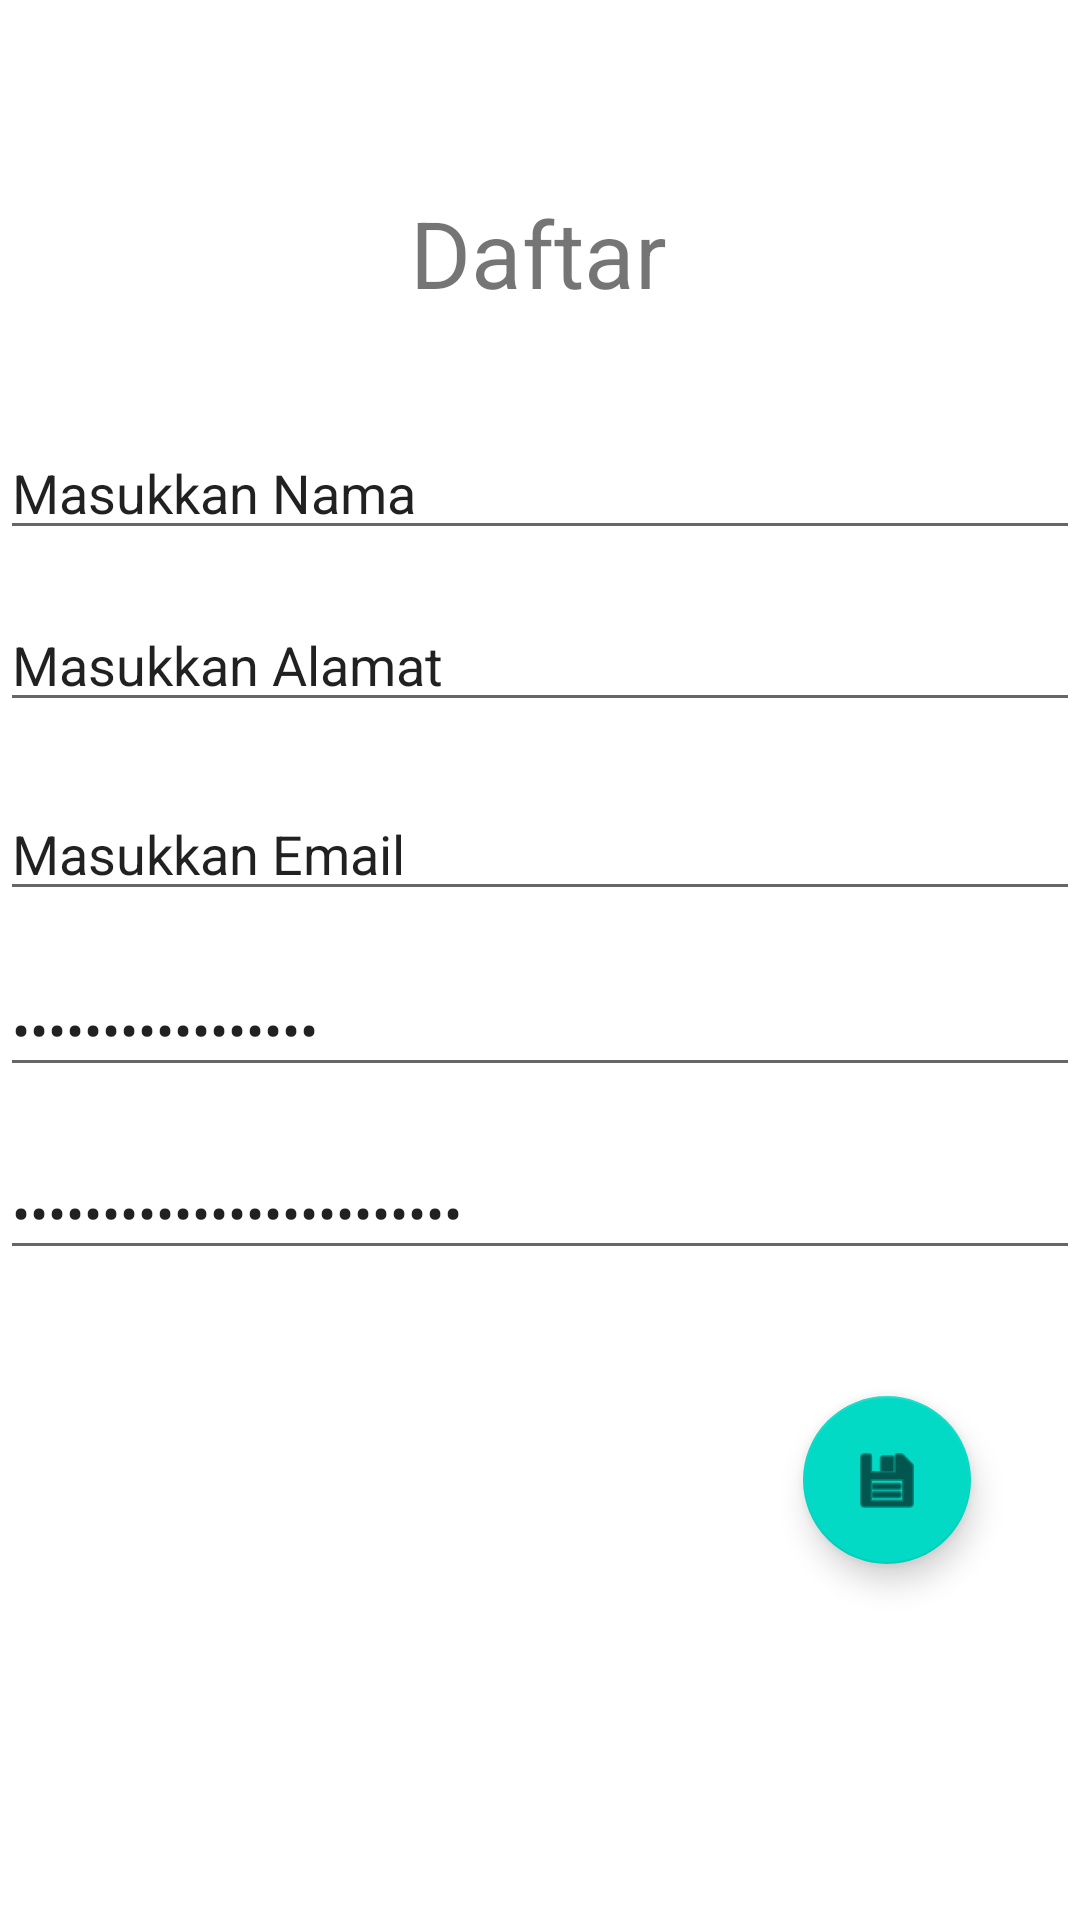

Here is an Android app screen rendered from its layout file. Give the layout XML and the strings, colors and styles it references.
<!-- AndroidManifest.xml: application theme Theme.SampleConstraintLayout0 -->
<!-- res/layout/activity_daftar.xml -->
<?xml version="1.0" encoding="utf-8"?>
<androidx.constraintlayout.widget.ConstraintLayout xmlns:android="http://schemas.android.com/apk/res/android"
    xmlns:app="http://schemas.android.com/apk/res-auto"
    xmlns:tools="http://schemas.android.com/tools"
    android:layout_width="match_parent"
    android:layout_height="match_parent"
    tools:context=".DaftarActivity">

    <TextView
        android:id="@+id/textView3"
        android:layout_width="wrap_content"
        android:layout_height="wrap_content"
        android:text="@string/ldaftar"
        android:textSize="15pt"
        app:layout_constraintBottom_toBottomOf="parent"
        app:layout_constraintEnd_toEndOf="parent"
        app:layout_constraintHorizontal_bias="0.498"
        app:layout_constraintStart_toStartOf="parent"
        app:layout_constraintTop_toTopOf="parent"
        app:layout_constraintVertical_bias="0.106" />

    <EditText
        android:id="@+id/edNama"
        android:layout_width="match_parent"
        android:layout_height="wrap_content"
        android:ems="10"
        android:hint="@string/enama"
        android:inputType="textPersonName"
        android:text="Masukkan Nama"
        app:layout_constraintBottom_toBottomOf="parent"
        app:layout_constraintEnd_toEndOf="parent"
        app:layout_constraintHorizontal_bias="0.0"
        app:layout_constraintStart_toStartOf="parent"
        app:layout_constraintTop_toTopOf="parent"
        app:layout_constraintVertical_bias="0.237" />

    <EditText
        android:id="@+id/edAlamat"
        android:layout_width="match_parent"
        android:layout_height="wrap_content"
        android:ems="10"
        android:hint="@string/ealamat"
        android:inputType="text|textImeMultiLine"
        android:text="Masukkan Alamat"
        app:layout_constraintBottom_toBottomOf="parent"
        app:layout_constraintEnd_toEndOf="parent"
        app:layout_constraintHorizontal_bias="1.0"
        app:layout_constraintStart_toStartOf="parent"
        app:layout_constraintTop_toTopOf="parent"
        app:layout_constraintVertical_bias="0.333" />

    <EditText
        android:id="@+id/EdEmail"
        android:layout_width="match_parent"
        android:layout_height="wrap_content"
        android:ems="10"
        android:hint="@string/eemail"
        android:inputType="textEmailAddress"
        android:text="Masukkan Email"
        app:layout_constraintBottom_toBottomOf="parent"
        app:layout_constraintEnd_toEndOf="parent"
        app:layout_constraintHorizontal_bias="0.0"
        app:layout_constraintStart_toStartOf="parent"
        app:layout_constraintTop_toTopOf="parent"
        app:layout_constraintVertical_bias="0.438" />

    <EditText
        android:id="@+id/EdPass"
        android:layout_width="match_parent"
        android:layout_height="wrap_content"
        android:ems="10"
        android:hint="@string/epass"
        android:inputType="textPassword"
        android:text="Masukkan Password"
        app:layout_constraintBottom_toBottomOf="parent"
        app:layout_constraintEnd_toEndOf="parent"
        app:layout_constraintHorizontal_bias="0.0"
        app:layout_constraintStart_toStartOf="parent"
        app:layout_constraintTop_toTopOf="parent"
        app:layout_constraintVertical_bias="0.536" />

    <EditText
        android:id="@+id/edrepas"
        android:layout_width="match_parent"
        android:layout_height="wrap_content"
        android:ems="10"
        android:hint="@string/erepass"
        android:inputType="textPassword"
        android:text="Masukkan Password Kembali"
        app:layout_constraintBottom_toBottomOf="parent"
        app:layout_constraintEnd_toEndOf="parent"
        app:layout_constraintHorizontal_bias="0.0"
        app:layout_constraintStart_toStartOf="parent"
        app:layout_constraintTop_toTopOf="parent"
        app:layout_constraintVertical_bias="0.638" />

    <com.google.android.material.floatingactionbutton.FloatingActionButton
        android:id="@+id/fabSimpan"
        android:layout_width="wrap_content"
        android:layout_height="wrap_content"
        android:clickable="true"
        app:layout_constraintBottom_toBottomOf="parent"
        app:layout_constraintEnd_toEndOf="parent"
        app:layout_constraintHorizontal_bias="0.881"
        app:layout_constraintStart_toStartOf="parent"
        app:layout_constraintTop_toTopOf="parent"
        app:layout_constraintVertical_bias="0.797"
        app:srcCompat="@android:drawable/ic_menu_save" />
</androidx.constraintlayout.widget.ConstraintLayout>
<!-- resources referenced by this layout -->
<resources>
  <string name="ealamat">Masukkan Alamat</string>
  <string name="eemail">Masukkan Email</string>
  <string name="enama">Masukkan Nama</string>
  <string name="epass">Masukkan Password</string>
  <string name="erepass">Masukkan Password Kembali</string>
  <string name="ldaftar">Daftar</string>
  <style name="Theme.SampleConstraintLayout0" parent="Theme.MaterialComponents.DayNight.DarkActionBar">
          
          <item name="colorPrimary">@color/purple_500</item>
          <item name="colorPrimaryVariant">@color/purple_700</item>
          <item name="colorOnPrimary">@color/white</item>
          
          <item name="colorSecondary">@color/teal_200</item>
          <item name="colorSecondaryVariant">@color/teal_700</item>
          <item name="colorOnSecondary">@color/black</item>
          
          <item name="android:statusBarColor" tools:targetApi="l">?attr/colorPrimaryVariant</item>
          
      </style>
  <!-- not gathered from this repository: default colours our renderer supplied (Android Studio template values) -->
  <color name="purple_500">#FF6200EE</color>
  <color name="purple_700">#FF3700B3</color>
  <color name="teal_200">#FF03DAC5</color>
  <color name="teal_700">#FF018786</color>
  <color name="black">#FF000000</color>
  <color name="white">#FFFFFFFF</color>
</resources>
